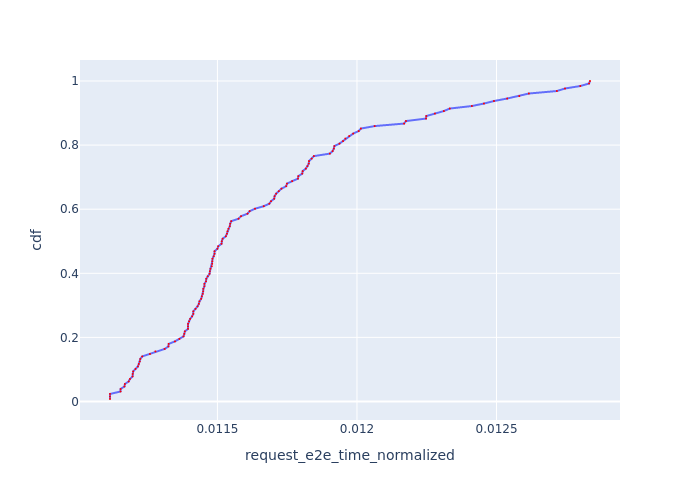

Values plotted in this chart, from the file beside it:
, Request Id, request_e2e_time_normalized, cdf
31, 31, 0.01112, 0.007812
96, 96, 0.01112, 0.01562
97, 97, 0.01112, 0.02344
29, 29, 0.01115, 0.03125
84, 84, 0.01115, 0.03906
127, 127, 0.01117, 0.04688
36, 36, 0.01117, 0.05469
63, 63, 0.01118, 0.0625
32, 32, 0.01119, 0.07031
62, 62, 0.0112, 0.07812
22, 22, 0.0112, 0.08594
74, 74, 0.0112, 0.09375
75, 75, 0.01121, 0.1016
85, 85, 0.01122, 0.1094
113, 113, 0.01122, 0.1172
93, 94, 0.01122, 0.125
23, 23, 0.01122, 0.1328
58, 58, 0.01123, 0.1406
95, 95, 0.01126, 0.1484
108, 108, 0.01128, 0.1562
4, 4, 0.01131, 0.1641
107, 107, 0.01132, 0.1719
59, 59, 0.01133, 0.1797
37, 37, 0.01135, 0.1875
81, 81, 0.01136, 0.1953
34, 34, 0.01138, 0.2031
71, 71, 0.01138, 0.2109
109, 109, 0.01138, 0.2188
98, 98, 0.01139, 0.2266
53, 53, 0.01139, 0.2344
61, 61, 0.0114, 0.2422
60, 60, 0.0114, 0.25
51, 51, 0.0114, 0.2578
72, 72, 0.01141, 0.2656
99, 99, 0.01141, 0.2734
33, 33, 0.01141, 0.2812
110, 110, 0.01142, 0.2891
83, 83, 0.01143, 0.2969
114, 114, 0.01143, 0.3047
0, 1, 0.01144, 0.3125
116, 116, 0.01144, 0.3203
30, 30, 0.01144, 0.3281
52, 52, 0.01145, 0.3359
126, 126, 0.01145, 0.3438
25, 25, 0.01145, 0.3516
18, 18, 0.01145, 0.3594
100, 100, 0.01145, 0.3672
120, 120, 0.01146, 0.375
69, 69, 0.01146, 0.3828
73, 73, 0.01147, 0.3906
35, 35, 0.01147, 0.3984
112, 112, 0.01147, 0.4062
118, 118, 0.01148, 0.4141
19, 19, 0.01148, 0.4219
21, 21, 0.01148, 0.4297
20, 20, 0.01148, 0.4375
101, 101, 0.01148, 0.4453
3, 3, 0.01149, 0.4531
111, 111, 0.01149, 0.4609
70, 70, 0.01149, 0.4688
... 68 more rows
